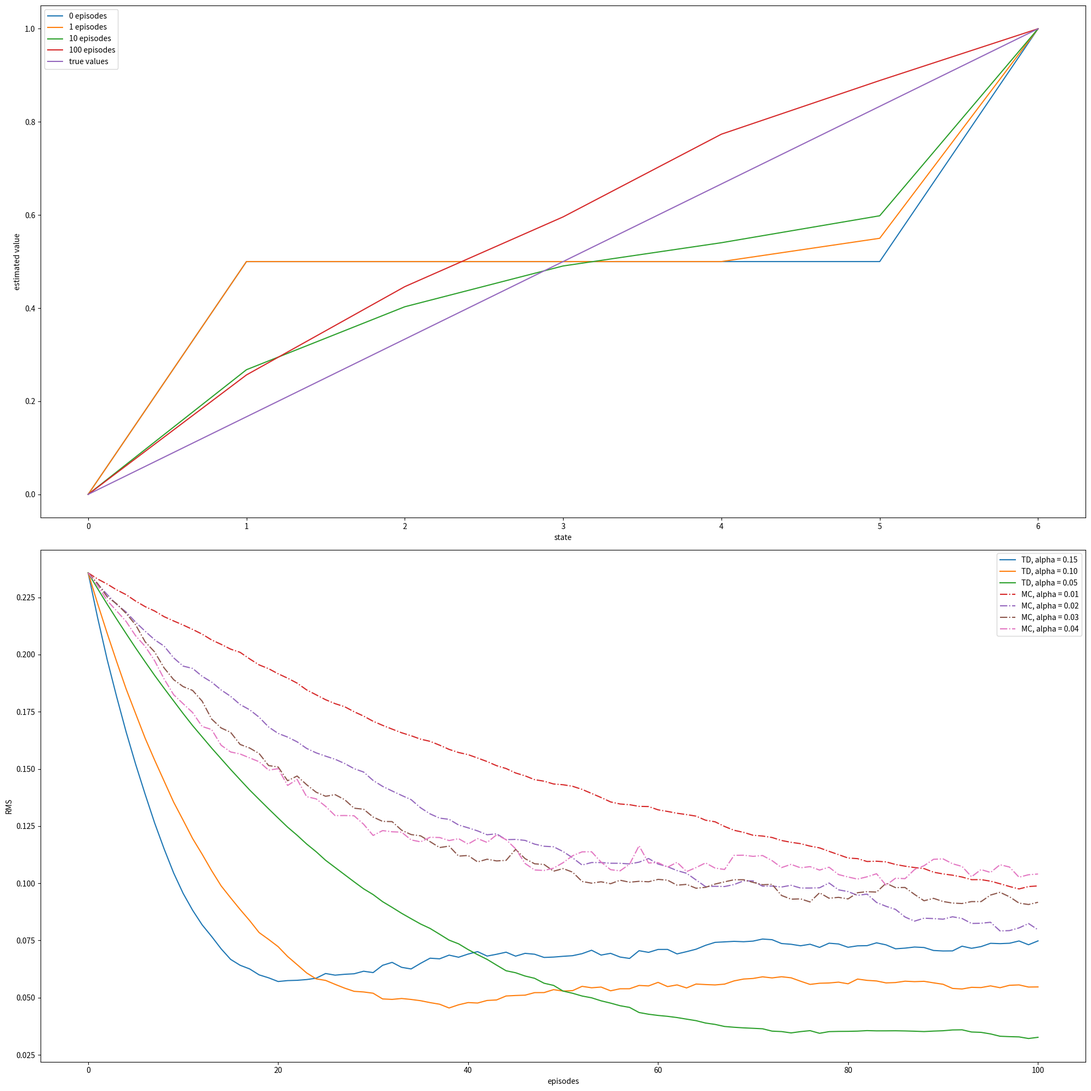

The script that saved this image: (Note: this script raises an exception after producing the figure.)
#######################################################################
# Copyright (C)                                                       #
# 2016-2018 Shangtong Zhang(zhangshangtong.cpp@gmail.com)             #
# 2016 Kenta Shimada(hyperkentakun@gmail.com)                         #
# Permission given to modify the code as long as you keep this        #
# declaration at the top                                              #
#######################################################################
#############################################################
# Based on scripts of Shangtong Zhang, Tian Jun,            #
# Artem Oboturov, Kenta Shimada                             #
# Reinforcement Learning: An Introduction Chapter 6-Temporal#
# Learning Example 6.2 Random Walk                          #
#############################################################
import numpy as np
import matplotlib.pyplot as plt
from tqdm import tqdm

VALUES = np.zeros(7)
VALUES[1:6] = 0.5
VALUES[6] = 1

TRUE_VALUES = np.arange(0, 7) / 6
ACTION_LEFT = 0
ACTION_RIGHT = 1


def temporal_difference(values, alpha=0.1, gamma=1, batch=False):
    current_state = 3
    trajectory = [current_state]
    rewards = [0]
    action_reward = 0
    while True:
        old_state = current_state
        if np.random.binomial(1, 0.5) == ACTION_LEFT:
            current_state -= 1
        else:
            current_state += 1

        # if current_state == 6:
        #    action_reward = 1
        trajectory.append(current_state)
        rewards.append(action_reward)

        if not batch:
            values[old_state] += alpha * (action_reward + gamma * values[current_state]
                                          - values[old_state])
        if current_state == 6 or current_state == 0:
            break

    return trajectory, rewards


def monte_carlo(values, alpha=0.1, batch=False):
    current_state = 3
    trajectory = [current_state]

    while True:
        if np.random.binomial(1, 0.5) == ACTION_LEFT:
            current_state -= 1
        else:
            current_state += 1
        trajectory.append(current_state)
        if current_state == 6:
            returns = 1
            break
        elif current_state == 0:
            returns = 0
            break

    if not batch:
        for state in trajectory[:-1]:
            values[state] += alpha * (returns - values[state])

    return trajectory, [returns] * (len(trajectory) - 1)


def compute_state_value():
    episodes = [0, 1, 10, 100]
    current_values = np.copy(VALUES)
    plt.figure(1)
    for i in range(episodes[-1] + 1):
        if i in episodes:
            plt.plot(current_values, label=str(i) + ' episodes')
        temporal_difference(current_values)
    plt.plot(TRUE_VALUES, label='true values')
    plt.xlabel('state')
    plt.ylabel('estimated value')
    plt.legend()


def rms_error():
    td_alpha = [0.15, 0.1, 0.05]
    mc_alpha = [0.01, 0.02, 0.03, 0.04]
    episodes = 100 + 1
    runs = 100
    for i, alpha in enumerate(td_alpha + mc_alpha):
        total_errors = np.zeros(episodes)
        if i < len(td_alpha):
            method = 'TD'
            linestyle = 'solid'
        else:
            method = 'MC'
            linestyle = 'dashdot'
        for r in tqdm(range(runs)):
            errors = []
            current_values = np.copy(VALUES)
            for i in range(0, episodes):
                errors.append(np.sqrt(np.sum(np.power(TRUE_VALUES - current_values, 2)) / 5.0))
                if method == 'TD':
                    temporal_difference(current_values, alpha=alpha)
                else:
                    monte_carlo(current_values, alpha=alpha)
            total_errors += np.asarray(errors)
        total_errors /= runs
        plt.plot(total_errors, linestyle=linestyle, label=method + ', alpha = %.02f' % alpha)
    plt.xlabel('episodes')
    plt.ylabel('RMS')
    plt.legend()


def batch_updating(method, episodes, alpha=0.001):
    runs = 100
    total_errors = np.zeros(episodes)
    for r in tqdm(range(0, runs)):
        current_values = np.copy(VALUES)
        errors = []
        trajectories = []
        rewards = []
        for ep in range(episodes):
            if method == 'TD':
                trajectories_, rewards_ = temporal_difference(current_values, batch=True)
            else:
                trajectories_, rewards_ = monte_carlo(current_values, batch=True)
            trajectories.append(trajectories_)
            rewards.append(rewards_)
            while True:
                updates = np.zeros(7)
                for trajectory_, rewards_ in zip(trajectories, rewards):
                    for i in range(0, len(trajectory_) - 1):
                        if method == 'TD':
                            updates[trajectory_[i]] += rewards_[i] + current_values[trajectory_[i + 1]] \
                                                        - current_values[trajectory_[i]]
                        else:
                            updates[trajectory_[i]] += rewards_[i] - current_values[trajectory_[i]]
                updates *= alpha
                if np.sum(np.abs(updates)) < 1e-3:
                    break
                current_values += updates
            errors.append(np.sqrt(np.sum(np.power(current_values - TRUE_VALUES, 2)) / 5))
        total_errors += np.asarray(errors)
    total_errors /= runs
    return total_errors


def example_6_2():
    plt.figure(figsize=(20, 20))
    plt.subplot(2, 1, 1)
    compute_state_value()

    plt.subplot(2, 1, 2)
    rms_error()
    plt.tight_layout()
    plt.savefig('./images/figure_6_1.png')
    plt.close()


def figure_6_2():
    episodes = 100 + 1
    td_errors = batch_updating('TD', episodes)
    mc_errors = batch_updating('MC', episodes)

    plt.plot(td_errors, label='TD')
    plt.plot(mc_errors, label='MC')
    plt.xlabel('episodes')
    plt.ylabel('RMS error')
    plt.legend()

    plt.savefig('./images/figure_6_2.png')
    plt.close()


if __name__ == '__main__':
    example_6_2()
    figure_6_2()
